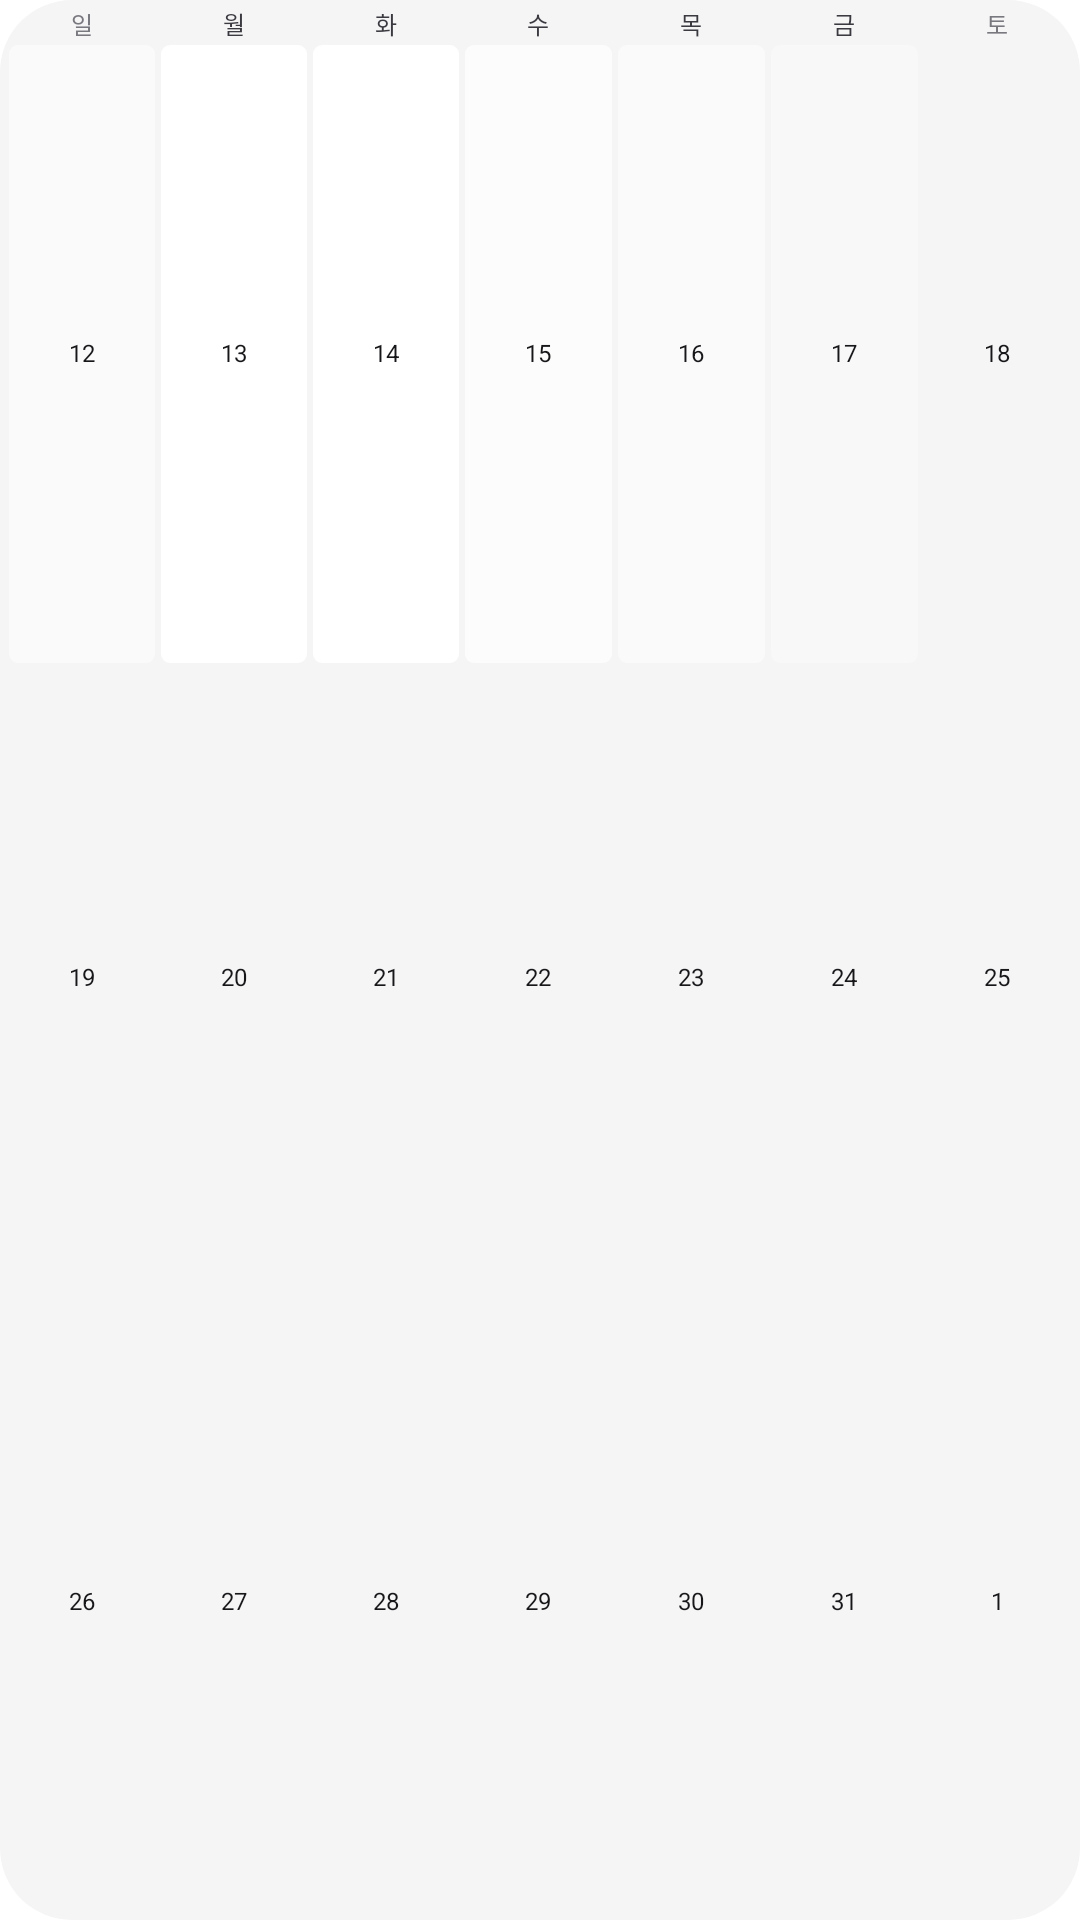

Produce the Android XML layout that renders to this screen, including the resource entries it uses.
<!-- AndroidManifest.xml: fallback theme Theme.MaterialComponents.DayNight.NoActionBar -->
<!-- res/layout/loofit_widget_preview_lock_next_three_week.xml -->
<?xml version="1.0" encoding="utf-8"?>
<LinearLayout xmlns:android="http://schemas.android.com/apk/res/android" android:layout_width="match_parent" android:layout_height="match_parent" android:background="@drawable/loofit_widget_background" android:gravity="center" android:orientation="vertical" android:padding="2dp">

  <LinearLayout android:layout_width="match_parent" android:layout_height="12dp" android:orientation="horizontal">
    <TextView android:layout_width="0dp" android:layout_height="match_parent" android:layout_weight="1" android:gravity="center" android:includeFontPadding="false" android:text="일" android:textColor="@color/loofit_widget_preview_text_low" android:textSize="8sp" />
    <TextView android:layout_width="0dp" android:layout_height="match_parent" android:layout_weight="1" android:gravity="center" android:includeFontPadding="false" android:text="월" android:textColor="@color/loofit_widget_preview_text_medium" android:textSize="8sp" />
    <TextView android:layout_width="0dp" android:layout_height="match_parent" android:layout_weight="1" android:gravity="center" android:includeFontPadding="false" android:text="화" android:textColor="@color/loofit_widget_preview_text_medium" android:textSize="8sp" />
    <TextView android:layout_width="0dp" android:layout_height="match_parent" android:layout_weight="1" android:gravity="center" android:includeFontPadding="false" android:text="수" android:textColor="@color/loofit_widget_preview_text_medium" android:textSize="8sp" />
    <TextView android:layout_width="0dp" android:layout_height="match_parent" android:layout_weight="1" android:gravity="center" android:includeFontPadding="false" android:text="목" android:textColor="@color/loofit_widget_preview_text_medium" android:textSize="8sp" />
    <TextView android:layout_width="0dp" android:layout_height="match_parent" android:layout_weight="1" android:gravity="center" android:includeFontPadding="false" android:text="금" android:textColor="@color/loofit_widget_preview_text_medium" android:textSize="8sp" />
    <TextView android:layout_width="0dp" android:layout_height="match_parent" android:layout_weight="1" android:gravity="center" android:includeFontPadding="false" android:text="토" android:textColor="@color/loofit_widget_preview_text_low" android:textSize="8sp" />
  </LinearLayout>
  <LinearLayout android:layout_width="match_parent" android:layout_height="0dp" android:layout_weight="1" android:orientation="vertical">
    <LinearLayout android:layout_width="match_parent" android:layout_height="0dp" android:layout_weight="1" android:orientation="horizontal">
      <TextView style="@style/LoofitWidgetPreviewCell" android:layout_width="0dp" android:layout_height="match_parent" android:layout_weight="1" android:layout_margin="1dp" android:background="@drawable/loofit_widget_preview_lock_heat_2" android:text="12" android:textColor="@color/loofit_widget_preview_text" />
      <TextView style="@style/LoofitWidgetPreviewCell" android:layout_width="0dp" android:layout_height="match_parent" android:layout_weight="1" android:layout_margin="1dp" android:background="@drawable/loofit_widget_preview_lock_heat_4" android:text="13" android:textColor="@color/loofit_widget_preview_text" />
      <TextView style="@style/LoofitWidgetPreviewCell" android:layout_width="0dp" android:layout_height="match_parent" android:layout_weight="1" android:layout_margin="1dp" android:background="@drawable/loofit_widget_preview_lock_heat_4" android:text="14" android:textColor="@color/loofit_widget_preview_text" />
      <TextView style="@style/LoofitWidgetPreviewCell" android:layout_width="0dp" android:layout_height="match_parent" android:layout_weight="1" android:layout_margin="1dp" android:background="@drawable/loofit_widget_preview_lock_heat_3" android:text="15" android:textColor="@color/loofit_widget_preview_text" />
      <TextView style="@style/LoofitWidgetPreviewCell" android:layout_width="0dp" android:layout_height="match_parent" android:layout_weight="1" android:layout_margin="1dp" android:background="@drawable/loofit_widget_preview_lock_heat_2" android:text="16" android:textColor="@color/loofit_widget_preview_text" />
      <TextView style="@style/LoofitWidgetPreviewCell" android:layout_width="0dp" android:layout_height="match_parent" android:layout_weight="1" android:layout_margin="1dp" android:background="@drawable/loofit_widget_preview_lock_heat_1" android:text="17" android:textColor="@color/loofit_widget_preview_text" />
      <TextView style="@style/LoofitWidgetPreviewCell" android:layout_width="0dp" android:layout_height="match_parent" android:layout_weight="1" android:layout_margin="1dp" android:background="@android:color/transparent" android:text="18" android:textColor="@color/loofit_widget_preview_text" />
    </LinearLayout>
    <LinearLayout android:layout_width="match_parent" android:layout_height="0dp" android:layout_weight="1" android:orientation="horizontal">
      <TextView style="@style/LoofitWidgetPreviewCell" android:layout_width="0dp" android:layout_height="match_parent" android:layout_weight="1" android:layout_margin="1dp" android:background="@android:color/transparent" android:text="19" android:textColor="@color/loofit_widget_preview_text" />
      <TextView style="@style/LoofitWidgetPreviewCell" android:layout_width="0dp" android:layout_height="match_parent" android:layout_weight="1" android:layout_margin="1dp" android:background="@android:color/transparent" android:text="20" android:textColor="@color/loofit_widget_preview_text" />
      <TextView style="@style/LoofitWidgetPreviewCell" android:layout_width="0dp" android:layout_height="match_parent" android:layout_weight="1" android:layout_margin="1dp" android:background="@android:color/transparent" android:text="21" android:textColor="@color/loofit_widget_preview_text" />
      <TextView style="@style/LoofitWidgetPreviewCell" android:layout_width="0dp" android:layout_height="match_parent" android:layout_weight="1" android:layout_margin="1dp" android:background="@android:color/transparent" android:text="22" android:textColor="@color/loofit_widget_preview_text" />
      <TextView style="@style/LoofitWidgetPreviewCell" android:layout_width="0dp" android:layout_height="match_parent" android:layout_weight="1" android:layout_margin="1dp" android:background="@android:color/transparent" android:text="23" android:textColor="@color/loofit_widget_preview_text" />
      <TextView style="@style/LoofitWidgetPreviewCell" android:layout_width="0dp" android:layout_height="match_parent" android:layout_weight="1" android:layout_margin="1dp" android:background="@android:color/transparent" android:text="24" android:textColor="@color/loofit_widget_preview_text" />
      <TextView style="@style/LoofitWidgetPreviewCell" android:layout_width="0dp" android:layout_height="match_parent" android:layout_weight="1" android:layout_margin="1dp" android:background="@android:color/transparent" android:text="25" android:textColor="@color/loofit_widget_preview_text" />
    </LinearLayout>
    <LinearLayout android:layout_width="match_parent" android:layout_height="0dp" android:layout_weight="1" android:orientation="horizontal">
      <TextView style="@style/LoofitWidgetPreviewCell" android:layout_width="0dp" android:layout_height="match_parent" android:layout_weight="1" android:layout_margin="1dp" android:background="@android:color/transparent" android:text="26" android:textColor="@color/loofit_widget_preview_text" />
      <TextView style="@style/LoofitWidgetPreviewCell" android:layout_width="0dp" android:layout_height="match_parent" android:layout_weight="1" android:layout_margin="1dp" android:background="@android:color/transparent" android:text="27" android:textColor="@color/loofit_widget_preview_text" />
      <TextView style="@style/LoofitWidgetPreviewCell" android:layout_width="0dp" android:layout_height="match_parent" android:layout_weight="1" android:layout_margin="1dp" android:background="@android:color/transparent" android:text="28" android:textColor="@color/loofit_widget_preview_text" />
      <TextView style="@style/LoofitWidgetPreviewCell" android:layout_width="0dp" android:layout_height="match_parent" android:layout_weight="1" android:layout_margin="1dp" android:background="@android:color/transparent" android:text="29" android:textColor="@color/loofit_widget_preview_text" />
      <TextView style="@style/LoofitWidgetPreviewCell" android:layout_width="0dp" android:layout_height="match_parent" android:layout_weight="1" android:layout_margin="1dp" android:background="@android:color/transparent" android:text="30" android:textColor="@color/loofit_widget_preview_text" />
      <TextView style="@style/LoofitWidgetPreviewCell" android:layout_width="0dp" android:layout_height="match_parent" android:layout_weight="1" android:layout_margin="1dp" android:background="@android:color/transparent" android:text="31" android:textColor="@color/loofit_widget_preview_text" />
      <TextView style="@style/LoofitWidgetPreviewCell" android:layout_width="0dp" android:layout_height="match_parent" android:layout_weight="1" android:layout_margin="1dp" android:background="@android:color/transparent" android:text="1" android:textColor="@color/loofit_widget_preview_text" />
    </LinearLayout>
  </LinearLayout>
</LinearLayout>
<!-- resources referenced by this layout -->
<resources>
  <color name="loofit_widget_preview_text">#17171A</color>
  <color name="loofit_widget_preview_text_low">#78787F</color>
  <color name="loofit_widget_preview_text_medium">#3A3A40</color>
  <!-- drawable loofit_widget_background (drawable) -->
  <?xml version="1.0" encoding="utf-8"?>
  <shape xmlns:android="http://schemas.android.com/apk/res/android" android:shape="rectangle">
    <solid android:color="@color/loofit_widget_preview_background" />
    <corners android:radius="24dp" />
  </shape>
  <!-- drawable loofit_widget_preview_lock_heat_1 (drawable) -->
  <?xml version="1.0" encoding="utf-8"?>
  <shape xmlns:android="http://schemas.android.com/apk/res/android" android:shape="rectangle">
    <solid android:color="#47FFFFFF" />
    <corners android:radius="3dp" />
  </shape>
  <!-- drawable loofit_widget_preview_lock_heat_2 (drawable) -->
  <?xml version="1.0" encoding="utf-8"?>
  <shape xmlns:android="http://schemas.android.com/apk/res/android" android:shape="rectangle">
    <solid android:color="#7AFFFFFF" />
    <corners android:radius="3dp" />
  </shape>
  <!-- drawable loofit_widget_preview_lock_heat_3 (drawable) -->
  <?xml version="1.0" encoding="utf-8"?>
  <shape xmlns:android="http://schemas.android.com/apk/res/android" android:shape="rectangle">
    <solid android:color="#B8FFFFFF" />
    <corners android:radius="3dp" />
  </shape>
  <!-- drawable loofit_widget_preview_lock_heat_4 (drawable) -->
  <?xml version="1.0" encoding="utf-8"?>
  <shape xmlns:android="http://schemas.android.com/apk/res/android" android:shape="rectangle">
    <solid android:color="#FFFFFFFF" />
    <corners android:radius="3dp" />
  </shape>
  <style name="LoofitWidgetPreviewCell">
      <item name="android:gravity">center</item>
      <item name="android:includeFontPadding">false</item>
      <item name="android:maxLines">1</item>
      <item name="android:textColor">@color/loofit_widget_preview_text_low</item>
      <item name="android:textSize">8sp</item>
    </style>
  <color name="loofit_widget_preview_background">#F5F5F6</color>
</resources>
